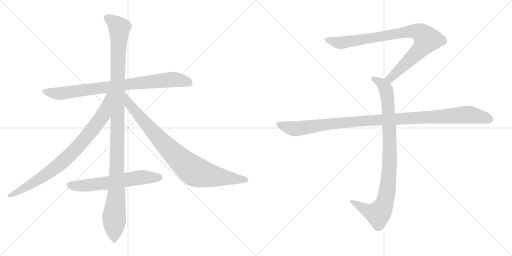
t = 0.00 s
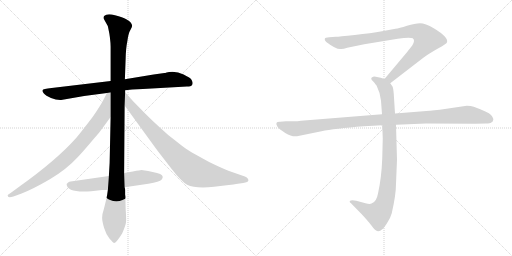
t = 1.60 s
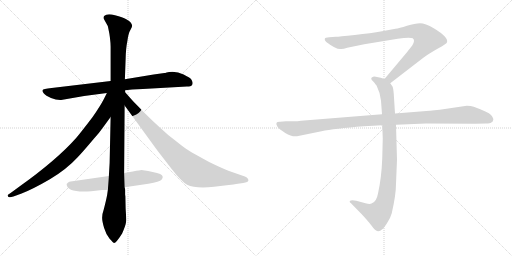
t = 3.21 s
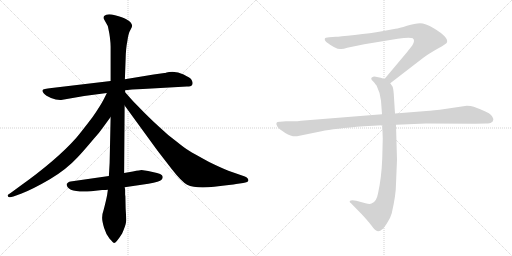
t = 4.81 s
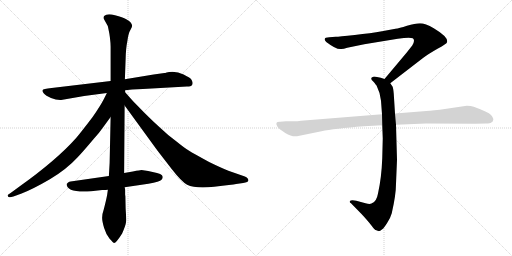
t = 6.42 s
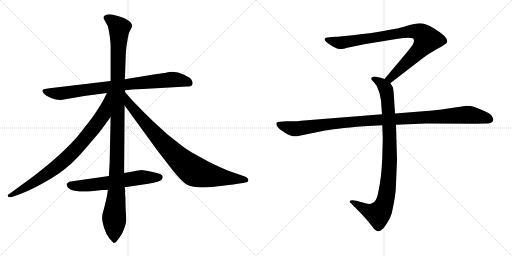
t = 8.02 s

The animated SVG that drew these frames (rendered in a browser with its animation timeline set to each time). Animation: 8 CSS @keyframes rules; one cycle of 8.02 s.

<svg version="1.1" viewBox="0 0 2048 1024" xmlns="http://www.w3.org/2000/svg">
  <g stroke="lightgray" stroke-dasharray="1,1" stroke-width="1" transform="scale(4, 4)">
    <line x1="0" y1="0" x2="256" y2="256"></line>
    <line x1="256" y1="0" x2="0" y2="256"></line>
    <line x1="128" y1="0" x2="128" y2="256"></line>
    <line x1="0" y1="128" x2="256" y2="128"></line>
    <line x1="256" y1="0" x2="512" y2="256"></line>
    <line x1="512" y1="0" x2="256" y2="256"></line>
    <line x1="384" y1="0" x2="384" y2="256"></line>
    <line x1="256" y1="128" x2="512" y2="128"></line>
  </g>
<g transform="scale(1, -1) translate(0, -850)">
   <style type="text/css">
    @keyframes keyframes0 {
      from {
       stroke: black;
       stroke-dashoffset: 844;
       stroke-width: 128;
       }
       73% {
       animation-timing-function: step-end;
       stroke: black;
       stroke-dashoffset: 0;
       stroke-width: 128;
       }
       to {
       stroke: black;
       stroke-width: 1024;
       }
       }
       #make-me-a-hanzi-animation-0 {
         animation: keyframes0 0.936849s both;
         animation-delay: 0.000000s;
         animation-timing-function: linear;
       }
    @keyframes keyframes1 {
      from {
       stroke: black;
       stroke-dashoffset: 1176;
       stroke-width: 128;
       }
       79% {
       animation-timing-function: step-end;
       stroke: black;
       stroke-dashoffset: 0;
       stroke-width: 128;
       }
       to {
       stroke: black;
       stroke-width: 1024;
       }
       }
       #make-me-a-hanzi-animation-1 {
         animation: keyframes1 1.207031s both;
         animation-delay: 0.936849s;
         animation-timing-function: linear;
       }
    @keyframes keyframes2 {
      from {
       stroke: black;
       stroke-dashoffset: 844;
       stroke-width: 128;
       }
       73% {
       animation-timing-function: step-end;
       stroke: black;
       stroke-dashoffset: 0;
       stroke-width: 128;
       }
       to {
       stroke: black;
       stroke-width: 1024;
       }
       }
       #make-me-a-hanzi-animation-2 {
         animation: keyframes2 0.936849s both;
         animation-delay: 2.143880s;
         animation-timing-function: linear;
       }
    @keyframes keyframes3 {
      from {
       stroke: black;
       stroke-dashoffset: 885;
       stroke-width: 128;
       }
       74% {
       animation-timing-function: step-end;
       stroke: black;
       stroke-dashoffset: 0;
       stroke-width: 128;
       }
       to {
       stroke: black;
       stroke-width: 1024;
       }
       }
       #make-me-a-hanzi-animation-3 {
         animation: keyframes3 0.970215s both;
         animation-delay: 3.080729s;
         animation-timing-function: linear;
       }
    @keyframes keyframes4 {
      from {
       stroke: black;
       stroke-dashoffset: 622;
       stroke-width: 128;
       }
       67% {
       animation-timing-function: step-end;
       stroke: black;
       stroke-dashoffset: 0;
       stroke-width: 128;
       }
       to {
       stroke: black;
       stroke-width: 1024;
       }
       }
       #make-me-a-hanzi-animation-4 {
         animation: keyframes4 0.756185s both;
         animation-delay: 4.050944s;
         animation-timing-function: linear;
       }
    @keyframes keyframes5 {
      from {
       stroke: black;
       stroke-dashoffset: 901;
       stroke-width: 128;
       }
       75% {
       animation-timing-function: step-end;
       stroke: black;
       stroke-dashoffset: 0;
       stroke-width: 128;
       }
       to {
       stroke: black;
       stroke-width: 1024;
       }
       }
       #make-me-a-hanzi-animation-5 {
         animation: keyframes5 0.983236s both;
         animation-delay: 4.807129s;
         animation-timing-function: linear;
       }
    @keyframes keyframes6 {
      from {
       stroke: black;
       stroke-dashoffset: 948;
       stroke-width: 128;
       }
       76% {
       animation-timing-function: step-end;
       stroke: black;
       stroke-dashoffset: 0;
       stroke-width: 128;
       }
       to {
       stroke: black;
       stroke-width: 1024;
       }
       }
       #make-me-a-hanzi-animation-6 {
         animation: keyframes6 1.021484s both;
         animation-delay: 5.790365s;
         animation-timing-function: linear;
       }
    @keyframes keyframes7 {
      from {
       stroke: black;
       stroke-dashoffset: 1108;
       stroke-width: 128;
       }
       78% {
       animation-timing-function: step-end;
       stroke: black;
       stroke-dashoffset: 0;
       stroke-width: 128;
       }
       to {
       stroke: black;
       stroke-width: 1024;
       }
       }
       #make-me-a-hanzi-animation-7 {
         animation: keyframes7 1.151693s both;
         animation-delay: 6.811849s;
         animation-timing-function: linear;
       }
</style>
<path d="M 747.5 504.0 Q 764.5 504.0 767.5 509.0 Q 770.5 514.0 770.5 518.5 Q 770.5 523.0 766.5 530.5 Q 762.5 538.0 734.5 552.0 Q 706.5 566.0 676.5 562.0 L 666.5 560.0 Q 660.5 558.0 657.5 558.0 L 614.5 552.0 L 499.5 533.0 L 442.5 526.0 L 206.5 498.0 Q 171.5 494.0 170.0 489.5 Q 168.5 485.0 175.5 476.5 Q 182.5 468.0 204.0 458.5 Q 225.5 449.0 244.5 450.0 L 336.5 466.0 L 427.5 478.0 L 500.5 489.0 L 528.5 492.0 L 571.5 494.0 L 747.5 504.0 Z" fill="lightgray"></path> 
<path d="M 499.5 533.0 L 502.5 614.0 Q 503.5 658.0 509.5 686.0 Q 513.5 717.0 521.0 729.5 Q 528.5 742.0 528.5 747.0 Q 528.5 752.0 523.5 759.5 Q 518.5 767.0 505.0 773.5 Q 491.5 780.0 460.0 789.0 Q 428.5 798.0 416.5 786.0 Q 413.5 782.0 415.5 774.0 L 425.5 756.0 Q 431.5 747.0 432.5 740.0 L 437.5 715.0 L 439.5 701.0 Q 442.5 676.0 442.5 664.0 L 442.5 526.0 L 442.5 382.0 L 438.5 198.0 L 435.5 146.0 L 431.5 91.0 L 428.5 70.0 Q 424.5 49.0 415.5 14.0 Q 408.5 -6.0 408.5 -20.5 Q 408.5 -35.0 416.5 -61.5 Q 424.5 -88.0 438.5 -105.0 Q 453.5 -122.0 456.5 -122.0 Q 464.5 -122.0 488.5 -84.0 Q 502.5 -51.0 504.0 -38.5 Q 505.5 -26.0 502.5 16.0 L 501.5 65.0 L 500.5 71.0 L 500.5 90.0 Q 500.5 95.0 498.5 101.0 L 496.5 158.0 L 498.5 428.0 L 500.5 481.0 L 500.5 489.0 L 499.5 533.0 Z" fill="lightgray"></path> 
<path d="M 427.5 478.0 L 414.5 452.0 Q 400.5 425.0 370.5 382.0 Q 322.5 319.0 304.5 298.0 Q 225.5 209.0 76.5 103.0 L 46.5 81.0 Q 30.5 71.0 30.5 68.0 Q 30.5 56.0 53.5 64.0 L 86.5 76.0 Q 132.5 94.0 199.5 133.0 Q 265.5 172.0 311.5 222.0 Q 332.5 244.0 374.5 294.0 Q 397.5 319.0 412.5 341.0 L 442.5 382.0 C 523.5 493.0 440.5 505.0 427.5 478.0 Z" fill="lightgray"></path> 
<path d="M 498.5 428.0 L 629.5 248.0 L 687.5 173.0 Q 726.5 123.0 748.5 111.0 Q 781.5 95.0 856.5 103.0 Q 930.5 111.0 944.5 114.0 L 972.5 118.0 Q 993.5 121.0 993.5 128.0 Q 993.5 138.0 979.5 144.0 L 913.5 167.0 Q 881.5 180.0 836.5 202.0 Q 772.5 237.0 756.5 247.0 Q 740.5 256.0 703.5 286.0 Q 669.5 311.0 639.5 340.0 Q 612.5 364.0 579.5 397.0 L 532.5 445.0 L 500.5 481.0 C 480.5 503.0 480.5 452.0 498.5 428.0 Z" fill="lightgray"></path> 
<path d="M 435.5 146.0 L 282.5 124.0 Q 277.5 124.0 272.5 120.0 Q 267.5 116.0 266.5 114.0 Q 266.5 78.0 364.5 85.0 L 408.5 90.0 Q 424.5 90.0 431.5 91.0 L 498.5 101.0 L 593.5 115.0 Q 639.5 124.0 646.0 131.0 Q 652.5 138.0 650.5 144.0 Q 650.5 155.0 610.5 162.5 Q 570.5 170.0 566.0 170.0 Q 561.5 170.0 531.5 164.0 L 496.5 158.0 L 435.5 146.0 Z" fill="lightgray"></path> 
<path d="M 1561.0 517.0 L 1692.0 618.0 Q 1713.0 634.0 1750.0 655.0 Q 1788.0 676.0 1788.0 681.0 Q 1795.0 701.0 1735.0 737.0 Q 1701.0 757.0 1680.0 757.0 Q 1660.0 757.0 1628.0 747.0 Q 1596.0 737.0 1582.0 735.0 L 1528.0 725.0 Q 1484.0 717.0 1419.0 710.0 Q 1355.0 703.0 1343.0 703.0 L 1317.0 701.0 Q 1299.0 701.0 1299.0 694.0 Q 1297.0 690.0 1305.0 682.0 Q 1347.0 650.0 1365.0 654.0 Q 1374.0 654.0 1389.0 659.0 L 1457.0 673.0 L 1591.0 695.0 Q 1638.0 702.0 1651.0 697.0 Q 1662.0 689.0 1649.0 668.0 L 1627.0 640.0 L 1538.0 534.0 C 1519.0 511.0 1537.0 499.0 1561.0 517.0 Z" fill="lightgray"></path> 
<path d="M 1529.0 349.0 L 1531.0 296.0 L 1529.0 217.0 Q 1526.0 138.0 1512.0 76.0 Q 1506.0 42.0 1486.0 36.0 Q 1479.0 32.0 1462.0 37.0 L 1425.0 47.0 Q 1405.0 51.0 1399.0 46.0 Q 1397.0 41.0 1404.0 37.0 L 1447.0 -7.0 Q 1472.0 -34.0 1485.0 -51.0 Q 1498.0 -68.0 1503.0 -71.0 Q 1515.0 -81.0 1529.0 -67.0 Q 1536.0 -62.0 1549.0 -41.0 Q 1561.0 -24.0 1567.0 -3.0 Q 1584.0 71.0 1584.0 115.0 L 1588.0 211.0 L 1584.0 351.0 L 1580.0 396.0 L 1575.0 475.0 Q 1573.0 498.0 1570.0 504.0 L 1561.0 517.0 C 1554.0 529.0 1554.0 529.0 1538.0 534.0 L 1523.0 539.0 L 1503.0 543.0 Q 1493.0 545.0 1489.0 541.0 Q 1485.0 540.0 1485.0 535.0 Q 1485.0 530.0 1493.0 524.0 Q 1505.0 510.0 1507.0 506.0 Q 1522.0 476.0 1524.0 447.0 L 1528.0 393.0 L 1529.0 349.0 Z" fill="lightgray"></path> 
<path d="M 1528.0 393.0 L 1204.0 367.0 Q 1190.0 365.0 1174.0 365.0 L 1144.0 365.0 L 1120.0 363.0 Q 1097.0 364.0 1110.0 343.0 Q 1116.0 334.0 1141.0 318.0 Q 1167.0 302.0 1188.0 305.0 L 1286.0 325.0 Q 1336.0 336.0 1456.0 345.0 L 1529.0 349.0 L 1584.0 351.0 L 1704.0 356.0 L 1901.0 355.0 L 1944.0 356.0 Q 1961.0 356.0 1965.0 360.0 Q 1971.0 362.0 1973.0 370.0 Q 1975.0 377.0 1964.0 390.0 Q 1953.0 402.0 1895.0 423.0 Q 1884.0 427.0 1867.0 427.0 L 1759.0 411.0 Q 1714.0 406.0 1693.0 405.0 L 1580.0 396.0 L 1528.0 393.0 Z" fill="lightgray"></path> 
      <clipPath id="make-me-a-hanzi-clip-0">
      <path d="M 747.5 504.0 Q 764.5 504.0 767.5 509.0 Q 770.5 514.0 770.5 518.5 Q 770.5 523.0 766.5 530.5 Q 762.5 538.0 734.5 552.0 Q 706.5 566.0 676.5 562.0 L 666.5 560.0 Q 660.5 558.0 657.5 558.0 L 614.5 552.0 L 499.5 533.0 L 442.5 526.0 L 206.5 498.0 Q 171.5 494.0 170.0 489.5 Q 168.5 485.0 175.5 476.5 Q 182.5 468.0 204.0 458.5 Q 225.5 449.0 244.5 450.0 L 336.5 466.0 L 427.5 478.0 L 500.5 489.0 L 528.5 492.0 L 571.5 494.0 L 747.5 504.0 Z" fill="lightgray"></path>
      </clipPath>
      <path clip-path="url(#make-me-a-hanzi-clip-0)" d="M 176.5 485.0 L 239.5 476.0 L 685.5 532.0 L 731.5 528.0 L 758.5 517.0 " fill="none" id="make-me-a-hanzi-animation-0" stroke-dasharray="716 1432" stroke-linecap="round"></path>

      <clipPath id="make-me-a-hanzi-clip-1">
      <path d="M 499.5 533.0 L 502.5 614.0 Q 503.5 658.0 509.5 686.0 Q 513.5 717.0 521.0 729.5 Q 528.5 742.0 528.5 747.0 Q 528.5 752.0 523.5 759.5 Q 518.5 767.0 505.0 773.5 Q 491.5 780.0 460.0 789.0 Q 428.5 798.0 416.5 786.0 Q 413.5 782.0 415.5 774.0 L 425.5 756.0 Q 431.5 747.0 432.5 740.0 L 437.5 715.0 L 439.5 701.0 Q 442.5 676.0 442.5 664.0 L 442.5 526.0 L 442.5 382.0 L 438.5 198.0 L 435.5 146.0 L 431.5 91.0 L 428.5 70.0 Q 424.5 49.0 415.5 14.0 Q 408.5 -6.0 408.5 -20.5 Q 408.5 -35.0 416.5 -61.5 Q 424.5 -88.0 438.5 -105.0 Q 453.5 -122.0 456.5 -122.0 Q 464.5 -122.0 488.5 -84.0 Q 502.5 -51.0 504.0 -38.5 Q 505.5 -26.0 502.5 16.0 L 501.5 65.0 L 500.5 71.0 L 500.5 90.0 Q 500.5 95.0 498.5 101.0 L 496.5 158.0 L 498.5 428.0 L 500.5 481.0 L 500.5 489.0 L 499.5 533.0 Z" fill="lightgray"></path>
      </clipPath>
      <path clip-path="url(#make-me-a-hanzi-clip-1)" d="M 427.5 779.0 L 446.5 769.0 L 477.5 738.0 L 465.5 76.0 L 456.5 -14.0 L 456.5 -116.0 " fill="none" id="make-me-a-hanzi-animation-1" stroke-dasharray="1048 2096" stroke-linecap="round"></path>

      <clipPath id="make-me-a-hanzi-clip-2">
      <path d="M 427.5 478.0 L 414.5 452.0 Q 400.5 425.0 370.5 382.0 Q 322.5 319.0 304.5 298.0 Q 225.5 209.0 76.5 103.0 L 46.5 81.0 Q 30.5 71.0 30.5 68.0 Q 30.5 56.0 53.5 64.0 L 86.5 76.0 Q 132.5 94.0 199.5 133.0 Q 265.5 172.0 311.5 222.0 Q 332.5 244.0 374.5 294.0 Q 397.5 319.0 412.5 341.0 L 442.5 382.0 C 523.5 493.0 440.5 505.0 427.5 478.0 Z" fill="lightgray"></path>
      </clipPath>
      <path clip-path="url(#make-me-a-hanzi-clip-2)" d="M 435.5 473.0 L 413.5 392.0 L 334.5 289.0 L 283.5 234.0 L 179.5 148.0 L 36.5 67.0 " fill="none" id="make-me-a-hanzi-animation-2" stroke-dasharray="716 1432" stroke-linecap="round"></path>

      <clipPath id="make-me-a-hanzi-clip-3">
      <path d="M 498.5 428.0 L 629.5 248.0 L 687.5 173.0 Q 726.5 123.0 748.5 111.0 Q 781.5 95.0 856.5 103.0 Q 930.5 111.0 944.5 114.0 L 972.5 118.0 Q 993.5 121.0 993.5 128.0 Q 993.5 138.0 979.5 144.0 L 913.5 167.0 Q 881.5 180.0 836.5 202.0 Q 772.5 237.0 756.5 247.0 Q 740.5 256.0 703.5 286.0 Q 669.5 311.0 639.5 340.0 Q 612.5 364.0 579.5 397.0 L 532.5 445.0 L 500.5 481.0 C 480.5 503.0 480.5 452.0 498.5 428.0 Z" fill="lightgray"></path>
      </clipPath>
      <path clip-path="url(#make-me-a-hanzi-clip-3)" d="M 502.5 474.0 L 517.5 432.0 L 600.5 335.0 L 721.5 209.0 L 768.5 171.0 L 823.5 151.0 L 985.5 130.0 " fill="none" id="make-me-a-hanzi-animation-3" stroke-dasharray="757 1514" stroke-linecap="round"></path>

      <clipPath id="make-me-a-hanzi-clip-4">
      <path d="M 435.5 146.0 L 282.5 124.0 Q 277.5 124.0 272.5 120.0 Q 267.5 116.0 266.5 114.0 Q 266.5 78.0 364.5 85.0 L 408.5 90.0 Q 424.5 90.0 431.5 91.0 L 498.5 101.0 L 593.5 115.0 Q 639.5 124.0 646.0 131.0 Q 652.5 138.0 650.5 144.0 Q 650.5 155.0 610.5 162.5 Q 570.5 170.0 566.0 170.0 Q 561.5 170.0 531.5 164.0 L 496.5 158.0 L 435.5 146.0 Z" fill="lightgray"></path>
      </clipPath>
      <path clip-path="url(#make-me-a-hanzi-clip-4)" d="M 275.5 111.0 L 350.5 107.0 L 559.5 140.0 L 638.5 141.0 " fill="none" id="make-me-a-hanzi-animation-4" stroke-dasharray="494 988" stroke-linecap="round"></path>

      <clipPath id="make-me-a-hanzi-clip-5">
      <path d="M 1561.0 517.0 L 1692.0 618.0 Q 1713.0 634.0 1750.0 655.0 Q 1788.0 676.0 1788.0 681.0 Q 1795.0 701.0 1735.0 737.0 Q 1701.0 757.0 1680.0 757.0 Q 1660.0 757.0 1628.0 747.0 Q 1596.0 737.0 1582.0 735.0 L 1528.0 725.0 Q 1484.0 717.0 1419.0 710.0 Q 1355.0 703.0 1343.0 703.0 L 1317.0 701.0 Q 1299.0 701.0 1299.0 694.0 Q 1297.0 690.0 1305.0 682.0 Q 1347.0 650.0 1365.0 654.0 Q 1374.0 654.0 1389.0 659.0 L 1457.0 673.0 L 1591.0 695.0 Q 1638.0 702.0 1651.0 697.0 Q 1662.0 689.0 1649.0 668.0 L 1627.0 640.0 L 1538.0 534.0 C 1519.0 511.0 1537.0 499.0 1561.0 517.0 Z" fill="lightgray"></path>
      </clipPath>
      <path clip-path="url(#make-me-a-hanzi-clip-5)" d="M 1308.0 691.0 L 1367.0 679.0 L 1625.0 723.0 L 1656.0 726.0 L 1687.0 716.0 L 1708.0 692.0 L 1695.0 670.0 L 1580.0 554.0 L 1561.0 537.0 L 1548.0 536.0 " fill="none" id="make-me-a-hanzi-animation-5" stroke-dasharray="773 1546" stroke-linecap="round"></path>

      <clipPath id="make-me-a-hanzi-clip-6">
      <path d="M 1529.0 349.0 L 1531.0 296.0 L 1529.0 217.0 Q 1526.0 138.0 1512.0 76.0 Q 1506.0 42.0 1486.0 36.0 Q 1479.0 32.0 1462.0 37.0 L 1425.0 47.0 Q 1405.0 51.0 1399.0 46.0 Q 1397.0 41.0 1404.0 37.0 L 1447.0 -7.0 Q 1472.0 -34.0 1485.0 -51.0 Q 1498.0 -68.0 1503.0 -71.0 Q 1515.0 -81.0 1529.0 -67.0 Q 1536.0 -62.0 1549.0 -41.0 Q 1561.0 -24.0 1567.0 -3.0 Q 1584.0 71.0 1584.0 115.0 L 1588.0 211.0 L 1584.0 351.0 L 1580.0 396.0 L 1575.0 475.0 Q 1573.0 498.0 1570.0 504.0 L 1561.0 517.0 C 1554.0 529.0 1554.0 529.0 1538.0 534.0 L 1523.0 539.0 L 1503.0 543.0 Q 1493.0 545.0 1489.0 541.0 Q 1485.0 540.0 1485.0 535.0 Q 1485.0 530.0 1493.0 524.0 Q 1505.0 510.0 1507.0 506.0 Q 1522.0 476.0 1524.0 447.0 L 1528.0 393.0 L 1529.0 349.0 Z" fill="lightgray"></path>
      </clipPath>
      <path clip-path="url(#make-me-a-hanzi-clip-6)" d="M 1494.0 533.0 L 1524.0 518.0 L 1540.0 500.0 L 1551.0 450.0 L 1559.0 218.0 L 1547.0 75.0 L 1529.0 15.0 L 1510.0 -6.0 L 1473.0 5.0 L 1405.0 43.0 " fill="none" id="make-me-a-hanzi-animation-6" stroke-dasharray="820 1640" stroke-linecap="round"></path>

      <clipPath id="make-me-a-hanzi-clip-7">
      <path d="M 1528.0 393.0 L 1204.0 367.0 Q 1190.0 365.0 1174.0 365.0 L 1144.0 365.0 L 1120.0 363.0 Q 1097.0 364.0 1110.0 343.0 Q 1116.0 334.0 1141.0 318.0 Q 1167.0 302.0 1188.0 305.0 L 1286.0 325.0 Q 1336.0 336.0 1456.0 345.0 L 1529.0 349.0 L 1584.0 351.0 L 1704.0 356.0 L 1901.0 355.0 L 1944.0 356.0 Q 1961.0 356.0 1965.0 360.0 Q 1971.0 362.0 1973.0 370.0 Q 1975.0 377.0 1964.0 390.0 Q 1953.0 402.0 1895.0 423.0 Q 1884.0 427.0 1867.0 427.0 L 1759.0 411.0 Q 1714.0 406.0 1693.0 405.0 L 1580.0 396.0 L 1528.0 393.0 Z" fill="lightgray"></path>
      </clipPath>
      <path clip-path="url(#make-me-a-hanzi-clip-7)" d="M 1116.0 353.0 L 1146.0 341.0 L 1189.0 335.0 L 1429.0 365.0 L 1863.0 391.0 L 1930.0 382.0 L 1960.0 372.0 " fill="none" id="make-me-a-hanzi-animation-7" stroke-dasharray="980 1960" stroke-linecap="round"></path>

</g>
</svg>
